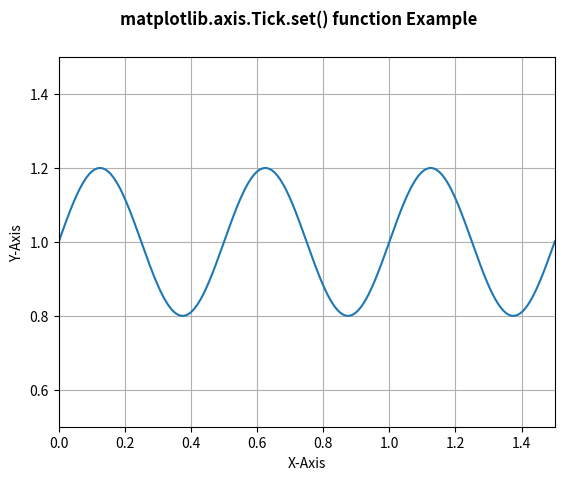

Write the Python code that produced this figure.
# Implementation of matplotlib function
from matplotlib.axis import Tick
import matplotlib
import matplotlib.pyplot as plt
import numpy as np

t = np.arange(0.0, 2, 0.001)
s = 1 + np.sin(4 * np.pi * t) * 0.2

fig, ax = plt.subplots()
ax.plot(t, s)

Tick.set(ax, xlabel='X-Axis', ylabel='Y-Axis',
         xlim=(0, 1.5), ylim=(0.5, 1.5))

ax.grid()

fig.suptitle('matplotlib.axis.Tick.set() \
function Example', fontweight="bold")

plt.show()
